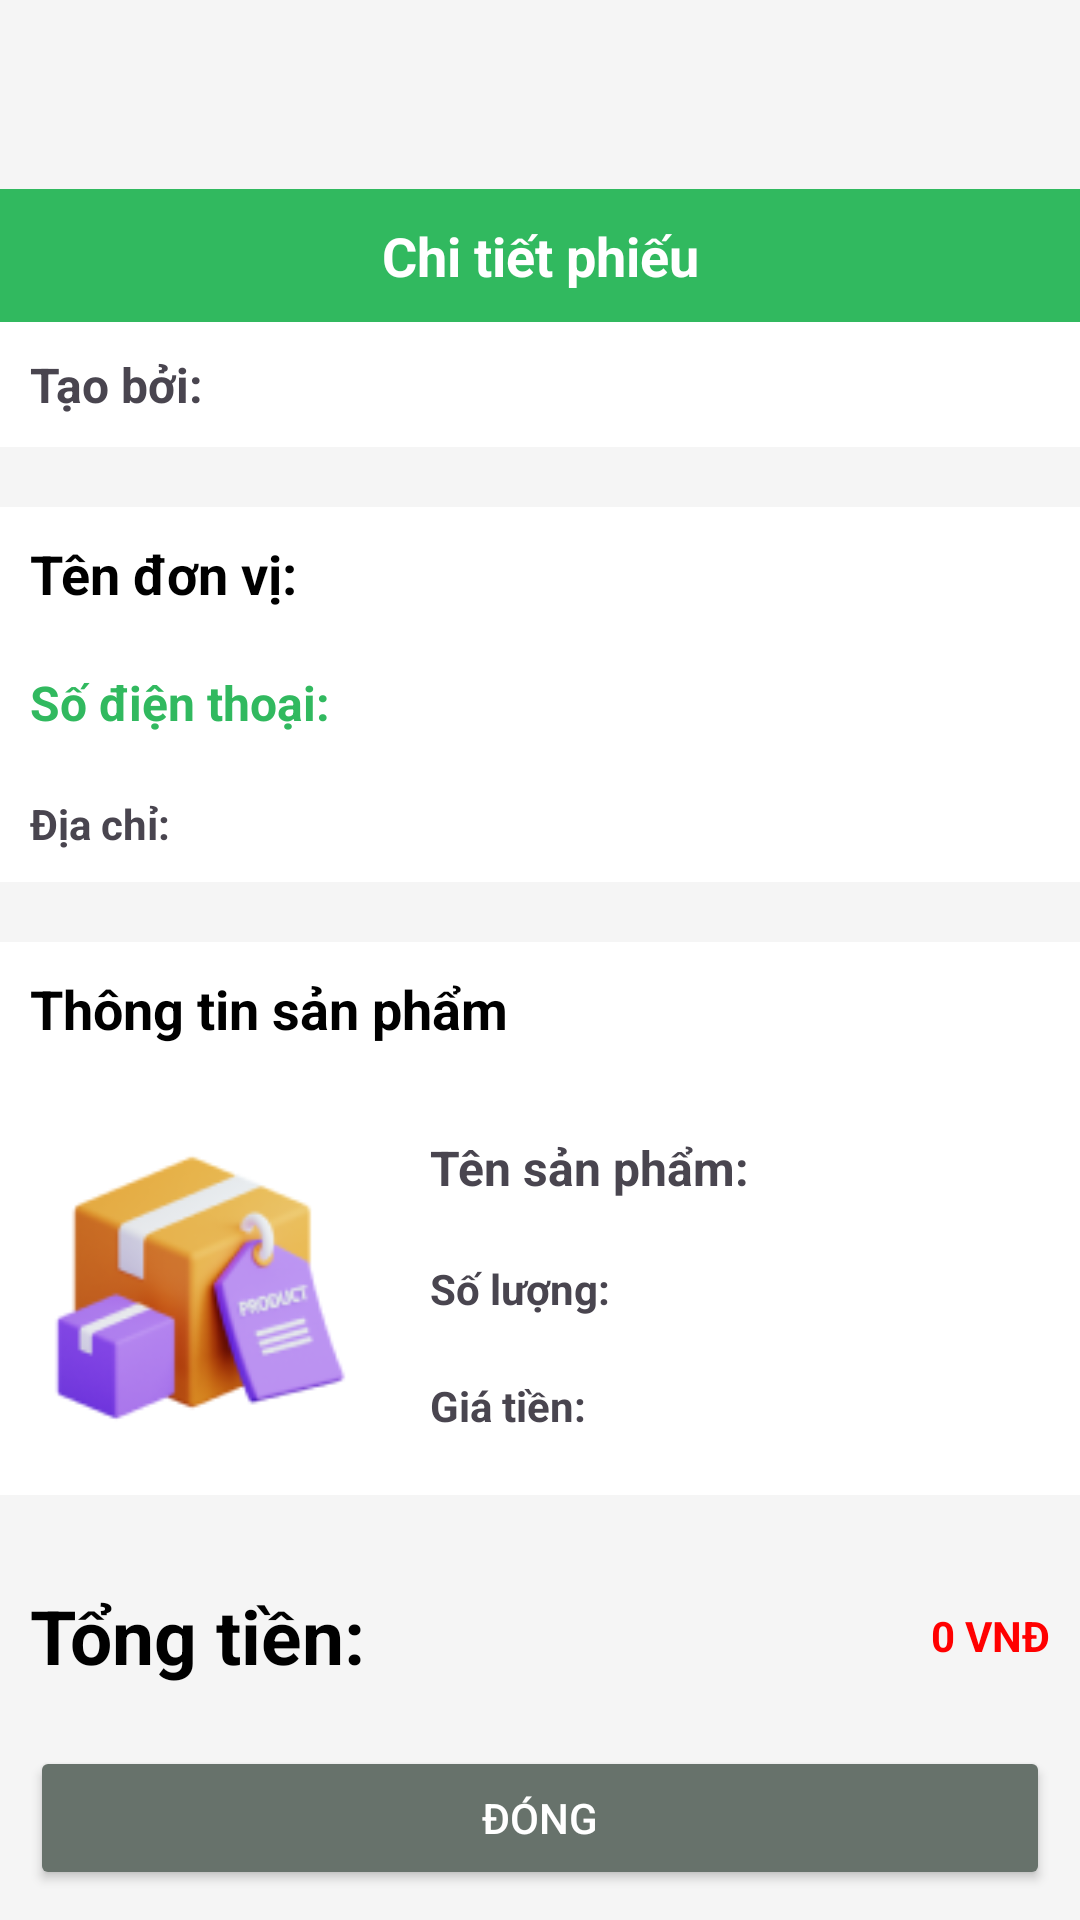

Reconstruct the res/layout file that produces this screen, plus the resources it refers to.
<!-- AndroidManifest.xml: application theme Theme.WarehouseManager -->
<!-- res/layout/layout_chi_tiet_phieu.xml -->
<?xml version="1.0" encoding="utf-8"?>
<LinearLayout
    xmlns:android="http://schemas.android.com/apk/res/android"
    android:layout_width="match_parent"
    android:layout_height="match_parent"
    android:orientation="vertical"
    android:gravity="bottom"
    android:background="#f5f5f5"
    >
    <TextView
        android:id="@+id/ctphieu_tvTitle"
        android:layout_width="match_parent"
        android:layout_height="wrap_content"
        android:background="#31B95F"
        android:padding="10dp"
        android:textStyle="bold"
        android:textColor="#fff"
        android:textSize="18dp"
        android:textAlignment="center"
        android:text="Chi tiết phiếu"
        />
    <TextView
        android:id="@+id/ctphieu_tvNhanVien"
        android:layout_width="match_parent"
        android:layout_height="wrap_content"
        android:background="#fff"
        android:text="Tạo bởi: "
        android:padding="10dp"
        android:textSize="16dp"
        android:textStyle="bold"/>
    <LinearLayout
        android:layout_width="match_parent"
        android:layout_height="wrap_content"
        android:layout_marginTop="20dp"
        android:background="#fff"
        android:orientation="vertical"
        >
        <TextView
            android:id="@+id/ctphieu_tenDonVi"
            android:layout_width="match_parent"
            android:layout_height="wrap_content"
            android:background="#fff"
            android:text="Tên đơn vị: "
            android:padding="10dp"
            android:textSize="18dp"
            android:textColor="#000000"
            android:textStyle="bold"/>
        <TextView
            android:id="@+id/ctphieu_sdtDonVi"
            android:layout_width="match_parent"
            android:layout_height="wrap_content"
            android:background="#fff"
            android:text="Số điện thoại: "
            android:padding="10dp"
            android:textSize="16dp"
            android:textColor="#31B95F"
            android:textStyle="bold"/>
        <TextView
            android:id="@+id/ctphieu_diaChiDonVi"
            android:layout_width="match_parent"
            android:layout_height="wrap_content"
            android:background="#fff"
            android:text="Địa chỉ: "
            android:padding="10dp"
            android:textSize="14dp"
            android:textStyle="bold"/>
    </LinearLayout>

    <LinearLayout
        android:layout_width="match_parent"
        android:layout_height="wrap_content"
        android:layout_marginTop="20dp"
        android:background="#fff"
        android:orientation="vertical"
        >
        <TextView
            android:layout_width="match_parent"
            android:layout_height="wrap_content"
            android:background="#fff"
            android:text="Thông tin sản phẩm"
            android:padding="10dp"
            android:textSize="18dp"
            android:textColor="#000000"
            android:textStyle="bold"/>
        <LinearLayout
            android:layout_width="match_parent"
            android:layout_height="wrap_content"
            android:orientation="horizontal"
            >
            <ImageView
                android:id="@+id/ctphieu_imageSanPham"
                android:layout_width="0dp"
                android:layout_height="wrap_content"
                android:layout_weight="0.5"
                android:src="@drawable/image_8"
                android:layout_margin="10dp"
                />
            <LinearLayout
                android:layout_width="0dp"
                android:layout_height="match_parent"
                android:layout_weight="1"
                android:orientation="vertical"
                android:gravity="center"
                >
                <TextView
                    android:id="@+id/ctphieu_tenSanPham"
                    android:layout_width="match_parent"
                    android:layout_height="wrap_content"
                    android:background="#fff"
                    android:text="Tên sản phẩm: "
                    android:padding="10dp"
                    android:textSize="16dp"
                    android:textStyle="bold"/>
                <TextView
                    android:id="@+id/ctphieu_soLuongSanPham"
                    android:layout_width="match_parent"
                    android:layout_height="wrap_content"
                    android:background="#fff"
                    android:text="Số lượng: "
                    android:padding="10dp"
                    android:textSize="14dp"
                    android:textStyle="bold"/>
                <TextView
                    android:id="@+id/ctphieu_giaTienSanPham"
                    android:layout_width="match_parent"
                    android:layout_height="wrap_content"
                    android:background="#fff"
                    android:text="Giá tiền: "
                    android:padding="10dp"
                    android:textSize="14dp"
                    android:textStyle="bold"/>
            </LinearLayout>
        </LinearLayout>

    </LinearLayout>

    <RelativeLayout
        android:layout_width="match_parent"
        android:layout_height="wrap_content"
        android:layout_marginTop="20dp"
        >
        <TextView
            android:layout_width="match_parent"
            android:layout_height="wrap_content"
            android:text="Tổng tiền: "
            android:padding="10dp"
            android:textSize="25dp"
            android:textColor="#000000"
            android:layout_alignParentLeft="true"
            android:textStyle="bold"/>

        <TextView
            android:id="@+id/ctphieu_tongTien"
            android:layout_width="wrap_content"
            android:layout_height="wrap_content"
            android:layout_alignParentRight="true"
            android:layout_centerInParent="true"
            android:padding="10dp"
            android:text="0 VNĐ"
            android:textColor="#FF0000"
            android:textSize="14dp"
            android:textStyle="bold" />
    </RelativeLayout>
    <Button
        android:layout_width="match_parent"
        android:layout_height="wrap_content"
        android:text="Đóng"
        android:textColor="#fff"
        android:layout_margin="10dp"
        android:backgroundTint="#67726B"
        android:id="@+id/ctphieu_btnDong"/>
</LinearLayout>
<!-- resources referenced by this layout -->
<resources>
  <!-- drawable image_8: png bitmap (drawable, 12196 bytes) -->
  <style name="Theme.WarehouseManager" parent="Base.Theme.WarehouseManager" />
  <style name="Base.Theme.WarehouseManager" parent="Theme.Material3.DayNight.NoActionBar">
          
          
      </style>
</resources>
